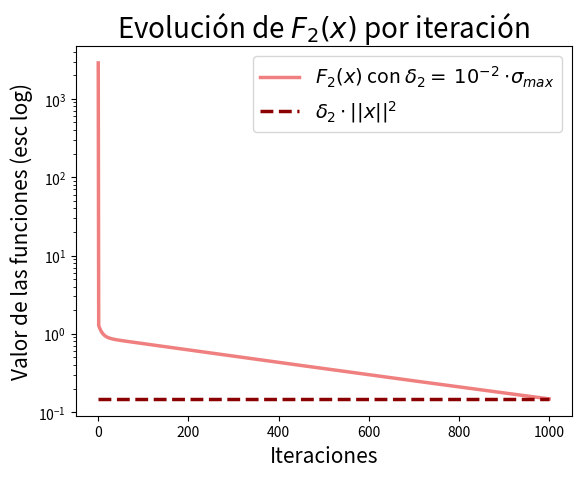

Generate this figure with matplotlib: (Note: this script raises an exception after producing the figure.)
import numpy as np
import matplotlib.pyplot as plt
np.random.seed(1428)
n = 5
d = 100
A = np.random.rand(n, d)
b = np.random.rand(n)
x0 = np.random.rand(d)

iterations = 1000

sigma = np.linalg.svd(A, full_matrices=False, compute_uv=False)
sigma_max = np.max(sigma)
lambda_max = 2 * sigma_max**2  # HF1(x) = 2 * A.T @ A
delta2 = 1e-2 * sigma_max
step = 1 / lambda_max  # Paso de aprendizaje

def F(x):
    return np.linalg.norm(A @ x - b)**2

def F2(x, delta2):
    return F(x) + delta2 * np.linalg.norm(x)**2

def grad_F(x):
    return 2 * A.T @ (A @ x - b)

def grad_F2(x, delta2):
    return grad_F(x) + 2 * delta2 * x

def gradient_descent(grad_func, x0, step_size, max_iter, delta2=None):
    x = x0
    history = [x0]
    for _ in range(max_iter):
        if delta2 is not None:
            x = x - step_size * grad_func(x, delta2)
        else:
            x = x - step_size * grad_func(x)
        history.append(x)
    return x, np.array(history)

def SVD(A, b):
    U, Sigma, VT = np.linalg.svd(A, full_matrices=False)
    x_svd = VT.T @ np.linalg.inv(np.diag(Sigma)) @ U.T @ b
    return x_svd

thickness = 2.5
def plotF(x_svd, x0, step, iterations):
    delta = 0.01
    delta2 = delta * sigma_max
    plt.figure()
    _, history_f1 = gradient_descent(grad_F, x0, step, iterations)
    x2, history_f2 = gradient_descent(grad_F2, x0, step, iterations, delta2=delta2)
    cost_F2 = [F2(x, delta2) for x in history_f2]
    cost_f = [F(x) for x in history_f1]

    # plt.plot(cost_f, linewidth=thickness, label="$F(x)$", color="cadetblue")
    # plt.hlines(F(x_svd), 0, iterations, colors='darkslateblue', linestyles='dashed', label='$F(x)$ de la solución con SVD', linewidth=thickness)
    plt.plot(cost_F2, linewidth=thickness, label="$F_2(x)$ con $\delta_2 =$ $10^{-2}$ $\cdot \sigma_{max}$", color="lightcoral")
    plt.hlines(delta2 * np.linalg.norm(x2)**2, 0, iterations, colors='darkred', linestyles='dashed', label='$\delta_2 \cdot ||x||^2$', linewidth=thickness)
    
    plt.xlabel('Iteraciones', fontsize=15)
    plt.ylabel('Valor de las funciones (esc log)', fontsize=15)
    plt.legend(fontsize=14)  # Increase the font size to make the legend box bigger
    plt.yscale('log')
    plt.title('Evolución de $F_2(x)$ por iteración', fontsize=20)
    plt.grid(False)
    plt.show()




def plot_costo_F2(x_svd, x0, step_size, max_iter, delta2_values, colors):
  
    plt.figure()
    for i, delta in enumerate(delta2_values):
        delta2 = delta * sigma_max
        history_F2 = gradient_descent(grad_F2, x0, step_size, max_iter, delta2)
        cost_F2 = [F2(x, delta2) for x in history_F2]
        
        plt.plot(cost_F2, label=f'$F_2(x_k)$ con $\\delta_2={delta}$$\cdot \sigma_{{max}}$', color=colors[i])
        # plt.axhline(y=F2(x_svd, delta2), color=colors[i], linestyle='--', label=f'$F_2(x^*)$ con $\\delta_2={delta2}$')
        
    plt.yscale('log')
    plt.xlabel('Iteraciones')
    plt.ylabel('Costo')
    plt.legend()
    plt.title('Evolución del costo $F_2$ para diferentes valores de $\\delta_2$')
    plt.savefig('costo_evolucion_F2_delta2.png')
    plt.show()

def L2(x_svd, x0, step_size, max_iter, delta2_values, d=100, colors=['b', 'g', 'r', 'c', 'm'], markers=['o', 's', 'd', 'x', '+']):
    # Comparación de la solución obtenida con regularización L2 para diferentes valores de delta2
    plt.figure()
    for i, delta in enumerate(delta2_values):
        delta2 = delta * sigma_max
        history_F2 = gradient_descent(grad_F2, x0, step_size, max_iter, delta2)
        cost_F2 = [F2(x, delta2) for x in history_F2]
        
        plt.scatter(np.arange(d), history_F2[-1], label=f'$\\delta_2={delta}$$\cdot \sigma_{{max}}$', color=colors[i], marker=markers[i], alpha = 0.9)
    plt.scatter(np.arange(d), x_svd, label='Solución mediante SVD', color='k', marker='x')
    plt.xlabel('Índice')
    plt.ylabel('Valor de x')
    plt.legend()
    plt.title('Comparación de la solución obtenida con diferentes valores de $\\delta_2$')
    plt.savefig('solucion_comparacion_delta2.png')
    plt.show()

def sigma_L2(x0, step_size, max_iter, delta2_values):
    # Desviación estándar de la solución obtenida con regularización L2 para diferentes valores de delta2
    std_dev = []
    for delta in delta2_values:
        delta2 = delta * sigma_max
        history_F2 = gradient_descent(grad_F2, x0, step_size, max_iter, delta2)
        std_dev.append(np.std(history_F2[-1]))

    plt.figure()
    plt.plot(delta2_values, std_dev, 'o-')
    plt.xlabel('$\\delta_2$')
    plt.ylabel('Desviación Estándar')
    plt.title('Desviación Estándar de la Solución vs $\\delta_2$')
    plt.savefig('desviacion_estandar.png')
    plt.show()

def norma_L2(x0, step_size, max_iter, delta2_values):
    # Norma de la solución obtenida con regularización L2 para diferentes valores de delta2
    norms = []
    for delta in delta2_values:
        delta2 = delta * sigma_max
        history_F2 = gradient_descent(grad_F2, x0, step_size, max_iter, delta2)
        norms.append(np.linalg.norm(history_F2[-1]))

    plt.figure()
    plt.plot(delta2_values, norms, marker='o', linestyle='-')
    plt.xlabel('$\\delta_2$')
    plt.ylabel('Norma de la Solución')
    plt.title('Norma de la Solución vs $\\delta_2$')
    plt.savefig('norma_solucion.png')
    plt.show()

def singular_values(A, x0, step_size, max_iter, delta2_values, Sigma):
    # Evolución de los valores singulares durante las iteraciones
    sigma_evolution = np.zeros((max_iter + 1, len(Sigma)))
    for i, delta in enumerate(delta2_values):
        delta2 = delta * sigma_max
        history_F2 = gradient_descent(grad_F2, x0, step_size, max_iter, delta2)
        for j in range(max_iter + 1):
            sigma_evolution[j, :] = np.linalg.svd(A @ history_F2[j].reshape(-1, 1), compute_uv=False)

    plt.figure()
    for i in range(len(Sigma)):
        plt.plot(sigma_evolution[:, i], label=f'$\\sigma_{i+1}$')
    plt.xlabel('Iteraciones')
    plt.ylabel('Valores singulares')
    plt.title('Evolución de los valores singulares')
    plt.legend()
    plt.savefig('sigma_evolucion.png')
    plt.show()

def error_relativo(x_svd, x0, step_size, max_iter, delta2_values, colors= ['lightcoral', 'peachpuff', 'darkseagreen', 'lightseagreen', 'powderblue', 'mediumslateblue']):
    # Comparación de los errores relativos entre SVD y las soluciones obtenidas por los diferentes métodos
    errors = []
    for delta in delta2_values:
        delta2 = delta * sigma_max
        history_F2 = gradient_descent(grad_F2, x0, step_size, max_iter, delta2)
        errors.append(np.linalg.norm(x_svd - history_F2[-1]) / np.linalg.norm(x_svd))

    history_F = gradient_descent(grad_F, x0, step_size, max_iter)
    error_F = np.linalg.norm(x_svd - history_F[-1]) / np.linalg.norm(x_svd)

    plt.figure()
    plt.bar(['F sin regularizar'] + [f'$\\delta_2={delta}$$\cdot \sigma_{{max}}$' for delta in delta2_values], [error_F] + errors, color=colors)
    plt.xlabel('Métodos')
    plt.ylabel('Error Relativo')
    plt.title('Error relativo entre SVD y las soluciones obtenidas')
    plt.savefig('error_relativo.png')
    plt.show()
    
def calc_errors(x_svd, x0, step_size, max_iter, delta_constants):
    errors_relativos = []
    errores_absolutos = []
    for delta in delta_constants:
        delta2 = delta * sigma_max
        history_F2 = gradient_descent(grad_F2, x0, step_size, max_iter, delta2)
        errors_relativos.append(np.linalg.norm(x_svd - history_F2[-1]) / np.linalg.norm(x_svd))
        errores_absolutos.append(np.abs(F2(history_F2[-1], delta2) - F2(x_svd, delta2)))
    
    history_F = gradient_descent(grad_F, x0, step_size, max_iter)
    error_relativo_F = np.linalg.norm(x_svd - history_F[-1]) / np.linalg.norm(x_svd)
    error_absoluto_F = np.abs(F(history_F[-1]) - F(x_svd))
    
    return error_relativo_F, errors_relativos, error_absoluto_F, errores_absolutos

# def calc_errors(x_svd, x0, step_size, max_iter, delta_constants):
#     errors_relativos = []
#     errores_absolutos = []
#     for delta in delta_constants:
#         delta2 = delta * sigma_max
#         history_F2 = gradient_descent(grad_F2, x0, step_size, max_iter, delta2)
#         errors_relativos.append(np.linalg.norm(F2(x_svd, delta2) - F2(history_F2[-1], delta2)) / np.linalg.norm(F2(x_svd, delta2)))
#         errores_absolutos.append(np.abs(F2(history_F2[-1], delta2) - F2(x_svd, delta2)))
    
#     history_F = gradient_descent(grad_F, x0, step_size, max_iter)
#     error_relativo_F = np.linalg.norm(F(x_svd) - F(history_F[-1])) / np.linalg.norm(F(x_svd))
#     error_absoluto_F = np.abs(F(history_F[-1]) - F(x_svd))
    
#     return error_relativo_F, errors_relativos, error_absoluto_F, errores_absolutos


def plot_errors_r(error_F, errors, delta2_values, colors= ['lightcoral', 'peachpuff', 'darkseagreen', 'lightseagreen', 'powderblue', 'mediumslateblue']):
    plt.figure()
    plt.bar(['F sin regularizar'] + [f'$\\delta_2={delta}$$\cdot \sigma_{{max}}$' for delta in delta2_values], [error_F] + errors, color=colors)
    plt.xlabel('Métodos', fontsize= 15)
    plt.ylabel('Error Relativo', fontsize=15)
    plt.title(r'Error relativo entre SVD y las soluciones obtenidas $\frac{||X - X_{SVD} ||_2}{||X_{SVD}||_2}$', fontsize=16)
    plt.savefig('error_relativo.png')
    plt.yscale('log')
    plt.show()
    
def plot_errors_a(error_F, errors, delta2_values, colors= ['lightcoral', 'peachpuff', 'darkseagreen', 'lightseagreen', 'powderblue', 'mediumslateblue']):
    plt.figure()
    tick_labels = ['$F(x)$', '$F_2(x), \delta^2 = 0.001$', '$F_2(x), \delta^2 = 0.01$', '$F_2(x), \delta^2 = 0.1$', '$F_2(x), \delta^2 = 1$', '$F_2(x), \delta^2 = 10$']
    plt.bar(['F sin regularizar'] + [f'$\\delta_2={delta}$$\cdot \sigma_{{max}}$' for delta in delta2_values], [error_F] + errors, color=colors)
    plt.xlabel('Métodos')
    plt.title('Error absoluto entre SVD y las soluciones obtenidas')
    plt.ylabel('Error absoluto de $||A \cdot x - b||_2$ esc= log', fontsize=15)
    plt.legend(fontsize=14)
    plt.yscale('log')
    plt.show()
    
    
def main():


    # Parámetros del algoritmo

    
    # x0 = np.random.randn(d)
    # x0 = np.random.uniform(0, 1, d)



    max_iter = 1000
    iterations = 1000

    sigma = np.linalg.svd(A, full_matrices=False, compute_uv=False)
    sigma_max = np.max(sigma)

    # HF1(x) = 2 * A.T @ A
    lambda_max = 2 * sigma_max**2 # multiplico por 2 porque el hessiano es 2*(A.T @ A) y sigma es la raiz cuadrada de los autovalores de A.T @ A

    delta_constants = [0.001, 0.01, 0.1, 1, 10]  # Constante de regularización

    delta2 = 1e-2 * sigma_max

    # Paso de aprendizaje
    step_size = 1 / lambda_max
    
    x_svd = SVD(A, b)
    
    plotF(x_svd, x0, step, iterations)
    # Gráficos para diferentes valores de delta2
    colors = ['lightcoral', 'peachpuff', 'seagreen', 'cadetblue', 'midnightblue']
    markers = ['o', 's', 'd', 'x', '+']

    # plot_costo_F2(x_svd, x0, step_size, max_iter, delta_constants, colors)
    # L2(x_svd, x0, step_size, max_iter, delta_constants, d, colors, markers)
    # sigma_L2(x0, step_size, max_iter, delta_constants)
    # norma_L2(x0, step_size, max_iter, delta_constants)
    # singular_values(A, x0, step_size, max_iter, delta_constants, np.linalg.svd(A, full_matrices=False)[1])
    # error_relativo(x_svd, x0, step_size, max_iter, delta_constants)
    
    error_relativo_F, errors_relativos, error_absoluto_F, errores_absolutos = calc_errors(x_svd, x0, step_size, iterations, delta_constants)
    plot_errors_r(error_relativo_F, errors_relativos, delta_constants)
    plot_errors_a(error_absoluto_F, errores_absolutos, delta_constants)
    
    # Graficar errores relativos
    plt.figure()
    plt.bar(['F sin regularizar'] + [f'$\\delta_2={delta}$' for delta in delta_constants], [error_relativo_F] + errors_relativos)
    plt.xlabel('Métodos')
    plt.ylabel('Error Relativo')
    plt.yscale('log')
    plt.title('Error relativo entre SVD y las soluciones obtenidas')
    plt.show()

    # Graficar errores absolutos
    plt.figure()
    plt.bar(['F sin regularizar'] + [f'$\\delta_2={delta}$' for delta in delta_constants], [error_absoluto_F] + errores_absolutos)
    plt.xlabel('Métodos')
    plt.ylabel('Error Absoluto')
    plt.yscale('log')
    plt.title('Error absoluto entre SVD y las soluciones obtenidas')
    plt.show()
if __name__ == '__main__':
    main()
